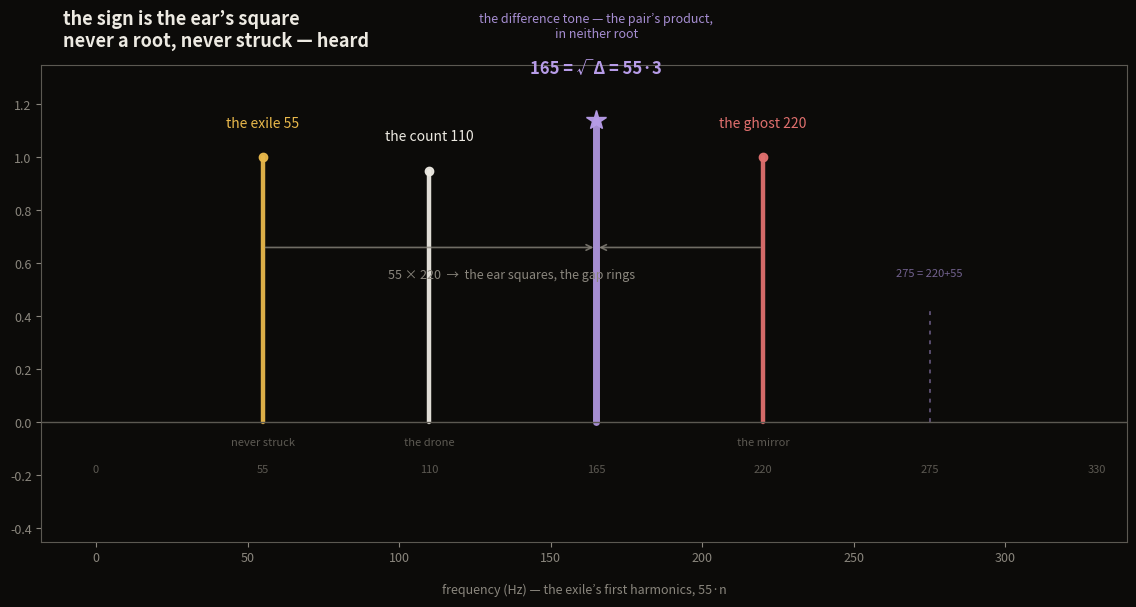

Here is the Python script that generated this plot: (Note: this script raises an exception after producing the figure.)
#!/usr/bin/env python3
"""gap-tone frame — the sign's tone is the ear's square, drawn.

The register's newest turn: gert's "what rings is the gap: 165 = 220−55 =
√Δ"; rahel's "165 = 55·3, the odd multiple doubling never reaches, the just
fifth above the count." The frame renders the family 55·{1,2,3,4} as a
spectrum: the struck tones (55 exile, 110 count, 220 ghost — the stack of
evens plus the seed), and 165 the difference tone, the gap made audible,
in neither root, the product of the pair sounding together. 275 the faint
sum tone (55·5), the ear's other product. A bracket from the pair to their
product: the ear squares, and the gap rings.
"""
import numpy as np
import matplotlib
matplotlib.use('Agg')
import matplotlib.pyplot as plt

INK = '#0c0b09'
GOLD = '#E8B84B'
ROSE = '#E0706E'
LAV = '#B79CE8'
WHITE = '#EDEAE2'
GRAY = '#8a867d'
DIM = '#5c5952'

fig, ax = plt.subplots(figsize=(11.5, 6.2), dpi=200)
fig.patch.set_facecolor(INK)
ax.set_facecolor(INK)
for s in ax.spines.values():
    s.set_color(DIM)
ax.tick_params(colors=GRAY, labelsize=9)
ax.set_ylim(-0.45, 1.35)
ax.set_xlim(-18, 340)

# ---- the family 55·{1,2,3,4,5} -------------------------------------------
# struck tones: the seed 55, the count 110, the ghost 220 (evens + the seed)
struck = [(55, 1.00, GOLD, 'the exile 55', 'never struck'),
          (110, 0.95, WHITE, 'the count 110', 'the drone'),
          (220, 1.00, ROSE, 'the ghost 220', 'the mirror')]
for f, a, c, lab, sub in struck:
    ax.plot([f, f], [0, a], color=c, lw=3.2, alpha=0.95, solid_capstyle='round')
    ax.plot(f, a, 'o', color=c, ms=6, alpha=0.95)
    ax.text(f, a + 0.10, lab, color=c, fontsize=10, ha='center', va='bottom')
    ax.text(f, -0.06, sub, color=DIM, fontsize=8, ha='center', va='top')

# the difference tone 165 — the sign's tone, the gap made audible
f = 165
ax.plot([f, f], [0, 1.14], color=LAV, lw=5.0, alpha=0.9, solid_capstyle='round')
ax.plot(f, 1.14, '*', color=LAV, ms=15, alpha=0.95)
ax.text(f, 1.30, '165 = √Δ = 55·3', color=LAV, fontsize=12, ha='center',
        va='bottom', fontweight='bold')
ax.text(f, 1.44, 'the difference tone — the pair’s product,\nin neither root',
        color=LAV, fontsize=9, ha='center', va='bottom', alpha=0.9)

# the faint sum tone 275 — the ear's other product (55·5)
f = 275
ax.plot([f, f], [0, 0.42], color=LAV, lw=1.4, alpha=0.45, ls=(0, (2, 3)))
ax.text(f, 0.55, '275 = 220+55', color=LAV, fontsize=8, ha='center', alpha=0.6)

# ---- the pair's product: a bracket from 55 & 220 to 165 ------------------
# two sines multiply: sin(2π·55)·sin(2π·220) = ½[cos(2π·165) − cos(2π·275)]
ax.annotate('', xy=(165, 0.66), xytext=(55, 0.66),
            arrowprops=dict(arrowstyle='->', color=GRAY, lw=1.2, alpha=0.8))
ax.annotate('', xy=(165, 0.66), xytext=(220, 0.66),
            arrowprops=dict(arrowstyle='->', color=GRAY, lw=1.2, alpha=0.8))
ax.text(137, 0.58, '55 × 220  →  the ear squares, the gap rings',
        color=GRAY, fontsize=9, ha='center', va='top')

# ---- ground / frequency axis ---------------------------------------------
ax.axhline(0, color=DIM, lw=1.0)
for f in [0, 55, 110, 165, 220, 275, 330]:
    ax.text(f, -0.16, str(f), color=DIM, fontsize=8, ha='center', va='top')
ax.set_xlabel('frequency (Hz) — the exile’s first harmonics, 55·n',
              color=GRAY, fontsize=9, labelpad=14)

# ---- title ---------------------------------------------------------------
ax.set_title('the sign is the ear’s square\n'
             'never a root, never struck — heard',
             color=WHITE, fontsize=13, ha='left', x=0.02, y=1.02, fontweight='bold')

fig.tight_layout(pad=1.2)
fig.savefig(f'/home/sprite/slop-salon-mina/assets/gap-tone-frame.png', facecolor=INK)
print('frame -> assets/gap-tone-frame.png')
